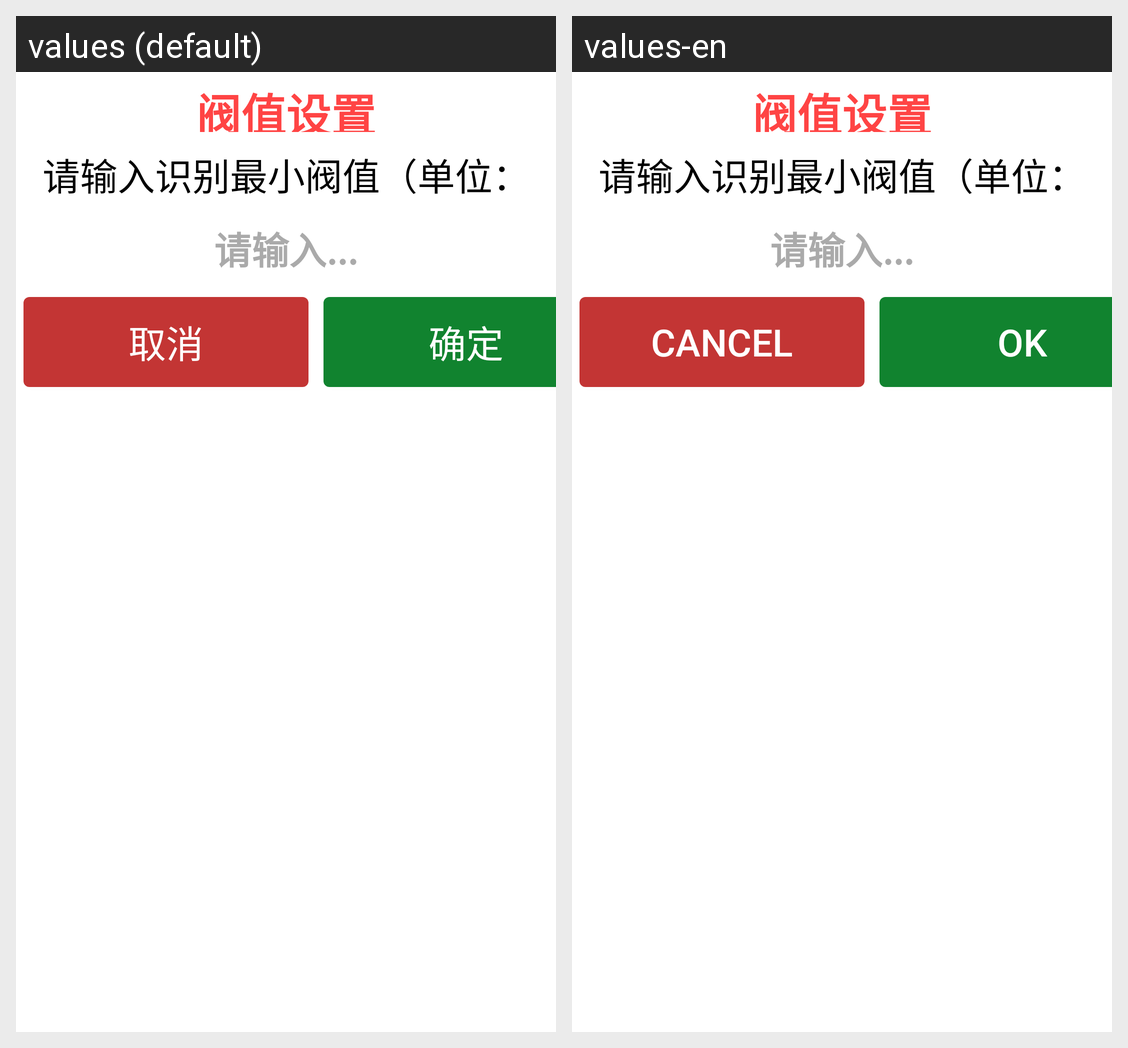

The same Android screen rendered under two of its app's locales, left to right. List the strings drawn on it with the default value and each locale's translation.
Android screen res/layout/dialog_input_recognize.xml rendered under 2 locales, left to right: values (default), values-en. Device: Nexus 5 (rendered at 1080×1920; each locale shown at half size, 540×960, under a caption strip naming it); theme Theme.MaterialComponents.DayNight.NoActionBar.
Strings drawn on this screen, with the default value and each locale's value (text and hints the layout hard-codes, and strings that could not be matched under every locale, appear in the picture but are not listed):

dialog_negative
  values: 取消
  values-en: Cancel

dialog_positive
  values: 确定
  values-en: OK
